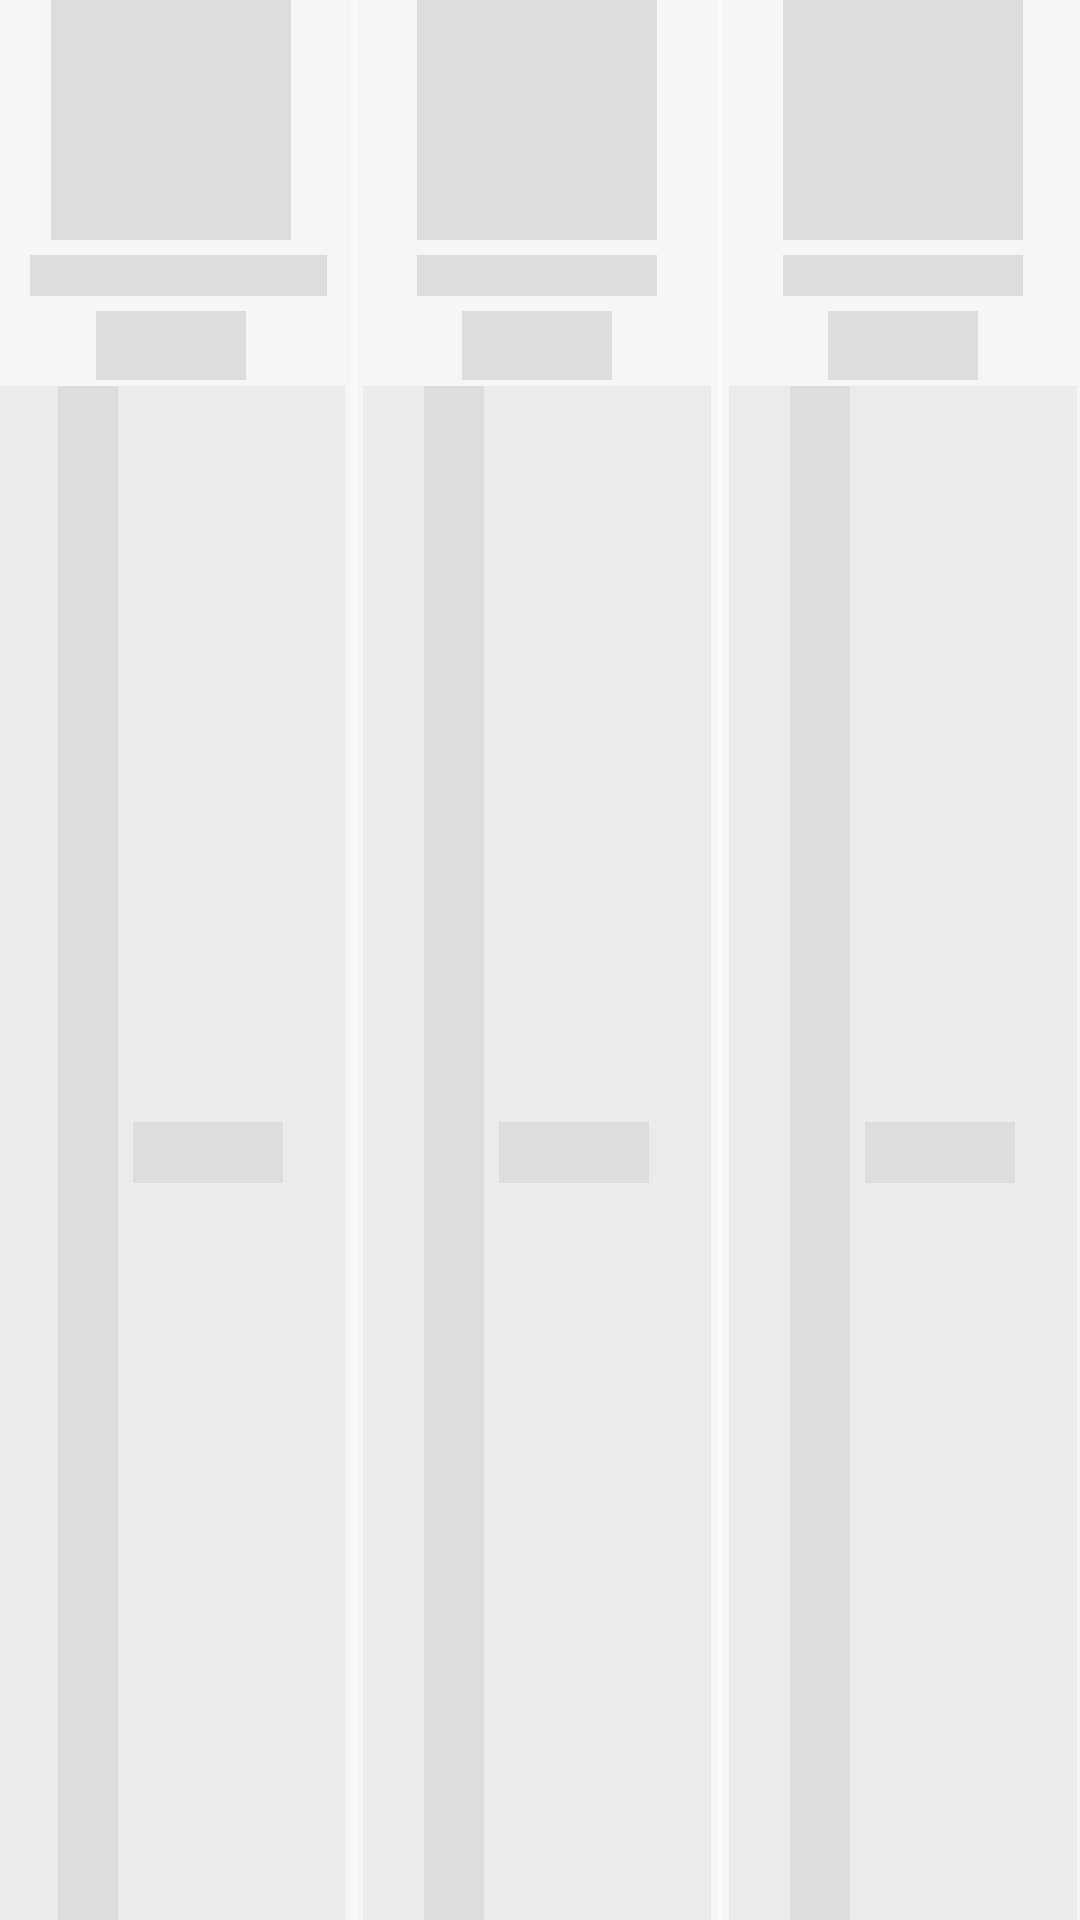

Reconstruct the res/layout file that produces this screen, plus the resources it refers to.
<!-- AndroidManifest.xml: application theme AppThemeOne -->
<!-- res/layout/place_holder_layout_pangan.xml -->
<?xml version="1.0" encoding="utf-8"?>
<LinearLayout xmlns:android="http://schemas.android.com/apk/res/android"
    android:layout_width="match_parent"
    android:layout_height="150dp"
    android:layout_marginBottom="10dp"
    android:gravity="center_horizontal"
    android:orientation="horizontal"
    android:layout_margin="1dp">

    <RelativeLayout
        android:layout_width="120dp"
        android:layout_height="match_parent"
        android:background="#2ADDDDDD"
        android:layout_marginEnd="2dp">

        <ImageView
            android:id="@+id/ivGambar1"
            android:layout_width="80dp"
            android:layout_height="80dp"
            android:layout_centerHorizontal="true"
            android:background="@color/background"
            android:padding="3dp" />

        <TextView
            android:id="@+id/tvnama1"
            android:layout_width="129dp"
            android:layout_height="wrap_content"
            android:layout_below="@+id/ivGambar1"
            android:layout_alignParentStart="true"
            android:layout_alignParentEnd="true"
            android:layout_marginStart="13dp"
            android:layout_marginTop="5dp"
            android:layout_marginEnd="8dp"
            android:layout_marginBottom="5dp"
            android:background="@color/background"
            android:gravity="center_horizontal"
            android:textAlignment="center"
            android:textColor="@android:color/white"
            android:textSize="10dp"
            android:textStyle="bold" />

        <LinearLayout
            android:id="@+id/llharga1"
            android:layout_width="match_parent"
            android:layout_height="25dp"
            android:layout_below="@+id/tvnama1"
            android:gravity="center"
            android:paddingBottom="2dp"
            android:orientation="horizontal">

            <TextView
                android:layout_width="@dimen/padding_10"
                android:layout_height="wrap_content"
                android:layout_gravity="center"
                android:layout_toLeftOf="@+id/tvharga"
                android:background="@color/background"
                android:gravity="center|bottom"
                android:textColor="@android:color/white"
                android:textSize="12sp" />

            <TextView
                android:layout_width="50dp"
                android:layout_height="wrap_content"
                android:background="@color/background"
                android:gravity="center"
                android:textColor="@android:color/white"
                android:textSize="20sp"
                android:textStyle="bold" />

            <TextView
                android:layout_width="@dimen/padding_10"
                android:layout_height="wrap_content"
                android:layout_gravity="center_vertical"
                android:background="@color/background"
                android:maxLines="1"
                android:textColor="@android:color/white"
                android:textSize="10dp" />
        </LinearLayout>

        <LinearLayout
            android:layout_width="match_parent"
            android:layout_height="match_parent"
            android:layout_below="@+id/llharga1"
            android:layout_marginLeft="2dp"
            android:layout_marginRight="2dp"
            android:background="#72DDDDDD"
            android:gravity="center"
            android:orientation="horizontal">

            <ImageView
                android:layout_width="20dp"
                android:layout_height="match_parent"
                android:layout_gravity="center|bottom"
                android:layout_marginEnd="5dp"
                android:background="@color/background" />

            <TextView
                android:layout_width="50dp"
                android:layout_height="wrap_content"
                android:layout_alignParentBottom="true"
                android:gravity="center|bottom"
                android:background="@color/background"
                android:textColor="@android:color/white"
                android:textSize="15sp"
                android:textStyle="bold" />
        </LinearLayout>
    </RelativeLayout>
    <RelativeLayout
        android:layout_width="120dp"
        android:layout_height="match_parent"
        android:background="#2ADDDDDD"
        android:layout_marginEnd="2dp">

        <ImageView
            android:id="@+id/ivGambar2"
            android:layout_width="80dp"
            android:layout_height="80dp"
            android:layout_centerHorizontal="true"
            android:background="@color/background"
            android:padding="3dp" />

        <TextView
            android:id="@+id/tvnama2"
            android:layout_width="129dp"
            android:layout_height="wrap_content"
            android:layout_below="@+id/ivGambar2"
            android:layout_alignParentStart="true"
            android:layout_alignParentEnd="true"
            android:layout_marginStart="20dp"
            android:layout_marginTop="5dp"
            android:layout_marginEnd="20dp"
            android:layout_marginBottom="5dp"
            android:background="@color/background"
            android:gravity="center_horizontal"
            android:textAlignment="center"
            android:textColor="@android:color/white"
            android:textSize="10dp"
            android:textStyle="bold" />

        <LinearLayout
            android:id="@+id/llharga2"
            android:layout_width="match_parent"
            android:layout_height="25dp"
            android:layout_below="@+id/tvnama2"
            android:gravity="center"
            android:paddingBottom="2dp"
            android:orientation="horizontal">

            <TextView
                android:layout_width="@dimen/padding_10"
                android:layout_height="wrap_content"
                android:layout_gravity="center"
                android:layout_toLeftOf="@+id/tvharga"
                android:background="@color/background"
                android:gravity="center|bottom"
                android:textColor="@android:color/white"
                android:textSize="10dp" />

            <TextView
                android:layout_width="50dp"
                android:layout_height="wrap_content"
                android:background="@color/background"
                android:gravity="center"
                android:textColor="@android:color/white"
                android:textSize="20dp"
                android:textStyle="bold" />

            <TextView
                android:layout_width="@dimen/padding_10"
                android:layout_height="wrap_content"
                android:layout_gravity="center_vertical"
                android:background="@color/background"
                android:maxLines="1"
                android:textColor="@android:color/white"
                android:textSize="10dp" />
        </LinearLayout>

        <LinearLayout
            android:layout_width="match_parent"
            android:layout_height="match_parent"
            android:layout_below="@+id/llharga2"
            android:layout_marginLeft="2dp"
            android:layout_marginRight="2dp"
            android:background="#72DDDDDD"
            android:gravity="center"
            android:orientation="horizontal">

            <ImageView
                android:layout_width="20dp"
                android:layout_height="match_parent"
                android:layout_gravity="center|bottom"
                android:layout_marginEnd="5dp"
                android:background="@color/background" />

            <TextView
                android:layout_width="50dp"
                android:layout_height="wrap_content"
                android:layout_alignParentBottom="true"
                android:gravity="center|bottom"
                android:background="@color/background"
                android:textColor="@android:color/white"
                android:textSize="15dp"
                android:textStyle="bold" />
        </LinearLayout>
    </RelativeLayout>
    <RelativeLayout
        android:layout_width="120dp"
        android:layout_height="match_parent"
        android:background="#2ADDDDDD"
        android:layout_marginEnd="2dp">

        <ImageView
            android:id="@+id/ivGambar"
            android:layout_width="80dp"
            android:layout_height="80dp"
            android:layout_centerHorizontal="true"
            android:background="@color/background"
            android:padding="3dp" />

        <TextView
            android:id="@+id/tvnama"
            android:layout_width="129dp"
            android:layout_height="wrap_content"
            android:layout_below="@+id/ivGambar"
            android:layout_alignParentStart="true"
            android:layout_alignParentEnd="true"
            android:layout_marginStart="20dp"
            android:layout_marginTop="5dp"
            android:layout_marginEnd="20dp"
            android:layout_marginBottom="5dp"
            android:background="@color/background"
            android:gravity="center_horizontal"
            android:textAlignment="center"
            android:textColor="@android:color/white"
            android:textSize="10dp"
            android:textStyle="bold" />

        <LinearLayout
            android:id="@+id/llharga"
            android:layout_width="match_parent"
            android:layout_height="25dp"
            android:layout_below="@+id/tvnama"
            android:gravity="center"
            android:paddingBottom="2dp"
            android:orientation="horizontal">

            <TextView
                android:layout_width="@dimen/padding_10"
                android:layout_height="wrap_content"
                android:layout_gravity="center"
                android:layout_toLeftOf="@+id/tvharga"
                android:background="@color/background"
                android:gravity="center|bottom"
                android:textColor="@android:color/white"
                android:textSize="10dp" />

            <TextView
                android:layout_width="50dp"
                android:layout_height="wrap_content"
                android:background="@color/background"
                android:gravity="center"
                android:textColor="@android:color/white"
                android:textSize="20dp"
                android:textStyle="bold" />

            <TextView
                android:layout_width="@dimen/padding_10"
                android:layout_height="wrap_content"
                android:layout_gravity="center_vertical"
                android:background="@color/background"
                android:maxLines="1"
                android:textColor="@android:color/white"
                android:textSize="10dp" />
        </LinearLayout>

        <LinearLayout
            android:layout_width="match_parent"
            android:layout_height="match_parent"
            android:layout_below="@+id/llharga"
            android:layout_marginLeft="2dp"
            android:layout_marginRight="2dp"
            android:gravity="center"
            android:background="#72DDDDDD"
            android:orientation="horizontal">

            <ImageView
                android:layout_width="20dp"
                android:layout_height="match_parent"
                android:layout_gravity="center|bottom"
                android:layout_marginEnd="5dp"
                android:background="@color/background" />

            <TextView
                android:layout_width="50dp"
                android:layout_height="wrap_content"
                android:layout_alignParentBottom="true"
                android:gravity="center|bottom"
                android:background="@color/background"
                android:textColor="@android:color/white"
                android:textSize="15dp"
                android:textStyle="bold" />
        </LinearLayout>
    </RelativeLayout>

</LinearLayout>
<!-- resources referenced by this layout -->
<resources>
  <color name="background">#dddddd</color>
  <style name="AppThemeOne" parent="Theme.AppCompat.Light.NoActionBar">
          
          <item name="colorPrimary">@color/colorPrimary</item>
          <item name="colorPrimaryDark">@color/colorPrimaryDark</item>
          <item name="colorAccent">@color/colorAccent</item>
      </style>
  <color name="colorPrimary">#3d5aff</color>
  <color name="colorPrimaryDark">#0031cb</color>
  <color name="colorAccent">#8187ff</color>
</resources>
